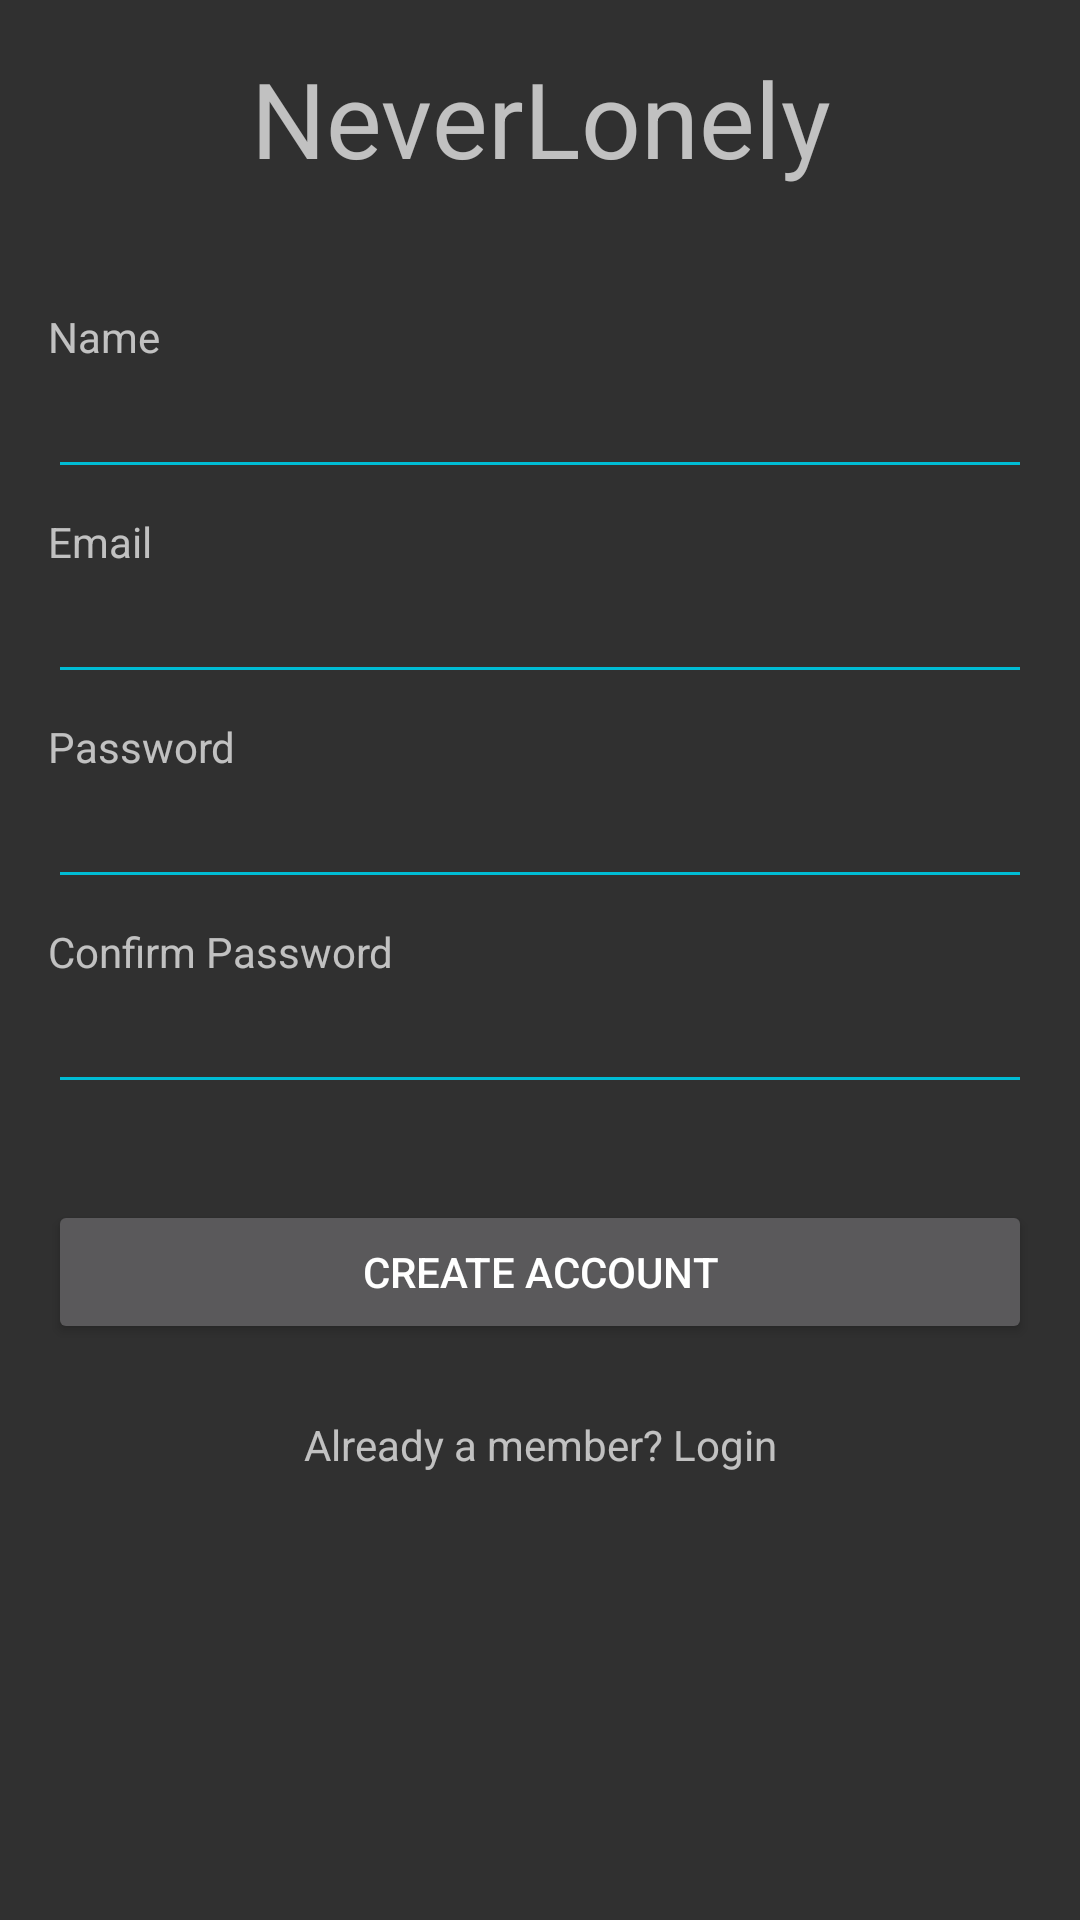

The Android layout XML behind this screen, and the referenced resources:
<!-- AndroidManifest.xml: application theme NoActionBarTheme -->
<!-- res/layout/activity_create_account.xml -->
<?xml version="1.0" encoding="utf-8"?>
<LinearLayout
    xmlns:android="http://schemas.android.com/apk/res/android"
    xmlns:tools="http://schemas.android.com/tools"
    android:layout_width="match_parent"
    android:layout_height="match_parent"
    android:layout_margin="16dp"
    android:orientation="vertical"
    tools:context="com.epicodus.neverlonely.ui.CreateAccountActivity">

    <TextView
        android:id="@+id/app_name_text_view"
        android:textSize="35sp"
        android:layout_width="match_parent"
        android:layout_height="wrap_content"
        android:layout_marginTop="16dp"
        android:layout_marginBottom="32dp"
        android:gravity="center_horizontal"
        android:text="@string/app_name"
        />

    <TextView
        android:layout_width="match_parent"
        android:layout_height="wrap_content"
        android:layout_marginTop="8dp"
        android:layout_marginRight="16dp"
        android:layout_marginLeft="16dp"
        android:text="@string/name"/>

    <EditText
        android:id="@+id/new_account_name"
        android:layout_width="match_parent"
        android:layout_height="wrap_content"
        android:layout_marginLeft="16dp"
        android:layout_marginRight="16dp"
        android:inputType="textPersonName"
        android:backgroundTint="#00BCD4"/>

    <TextView
        android:layout_width="match_parent"
        android:layout_height="wrap_content"
        android:layout_marginTop="8dp"
        android:layout_marginRight="16dp"
        android:layout_marginLeft="16dp"
        android:text="@string/email"/>

    <EditText
        android:id="@+id/new_account_email"
        android:backgroundTint="#00BCD4"
        android:layout_width="match_parent"
        android:layout_height="wrap_content"
        android:layout_marginLeft="16dp"
        android:layout_marginRight="16dp"
        android:inputType="textEmailAddress"/>

    <TextView
        android:layout_width="match_parent"
        android:layout_height="wrap_content"
        android:layout_marginTop="8dp"
        android:layout_marginRight="16dp"
        android:layout_marginLeft="16dp"
        android:text="@string/password"/>

    <EditText
        android:id="@+id/new_account_password"
        android:backgroundTint="#00BCD4"
        android:layout_width="match_parent"
        android:layout_height="wrap_content"
        android:layout_marginLeft="16dp"
        android:layout_marginRight="16dp"
        android:inputType="textPassword"/>

    <TextView
        android:layout_width="match_parent"
        android:layout_height="wrap_content"
        android:layout_marginTop="8dp"
        android:layout_marginRight="16dp"
        android:layout_marginLeft="16dp"
        android:text="@string/confirm_password"/>

    <EditText
        android:id="@+id/new_account_confirm_password"
        android:backgroundTint="#00BCD4"
        android:layout_width="match_parent"
        android:layout_height="wrap_content"
        android:layout_marginLeft="16dp"
        android:layout_marginRight="16dp"
        android:inputType="textPassword"/>

    <Button
        android:id="@+id/create_new_account_button"
        android:layout_width="match_parent"
        android:layout_height="wrap_content"
        android:layout_marginLeft="16dp"
        android:layout_marginTop="32dp"
        android:layout_marginBottom="16dp"
        android:layout_marginRight="16dp"
        android:text="@string/create_account"/>

    <TextView
        android:id="@+id/login_text_view"
        android:layout_width="match_parent"
        android:layout_height="wrap_content"
        android:layout_marginTop="8dp"
        android:layout_marginRight="16dp"
        android:layout_marginLeft="16dp"
        android:gravity="center_horizontal"
        android:text="@string/already_a_member_login"/>

</LinearLayout>
<!-- resources referenced by this layout -->
<resources>
  <string name="already_a_member_login">Already a member? Login</string>
  <string name="app_name">NeverLonely</string>
  <string name="confirm_password">Confirm Password</string>
  <string name="create_account">Create Account</string>
  <string name="email">Email</string>
  <string name="name">Name</string>
  <string name="password">Password</string>
  <style name="NoActionBarTheme" parent="Theme.AppCompat.NoActionBar">
      </style>
</resources>
